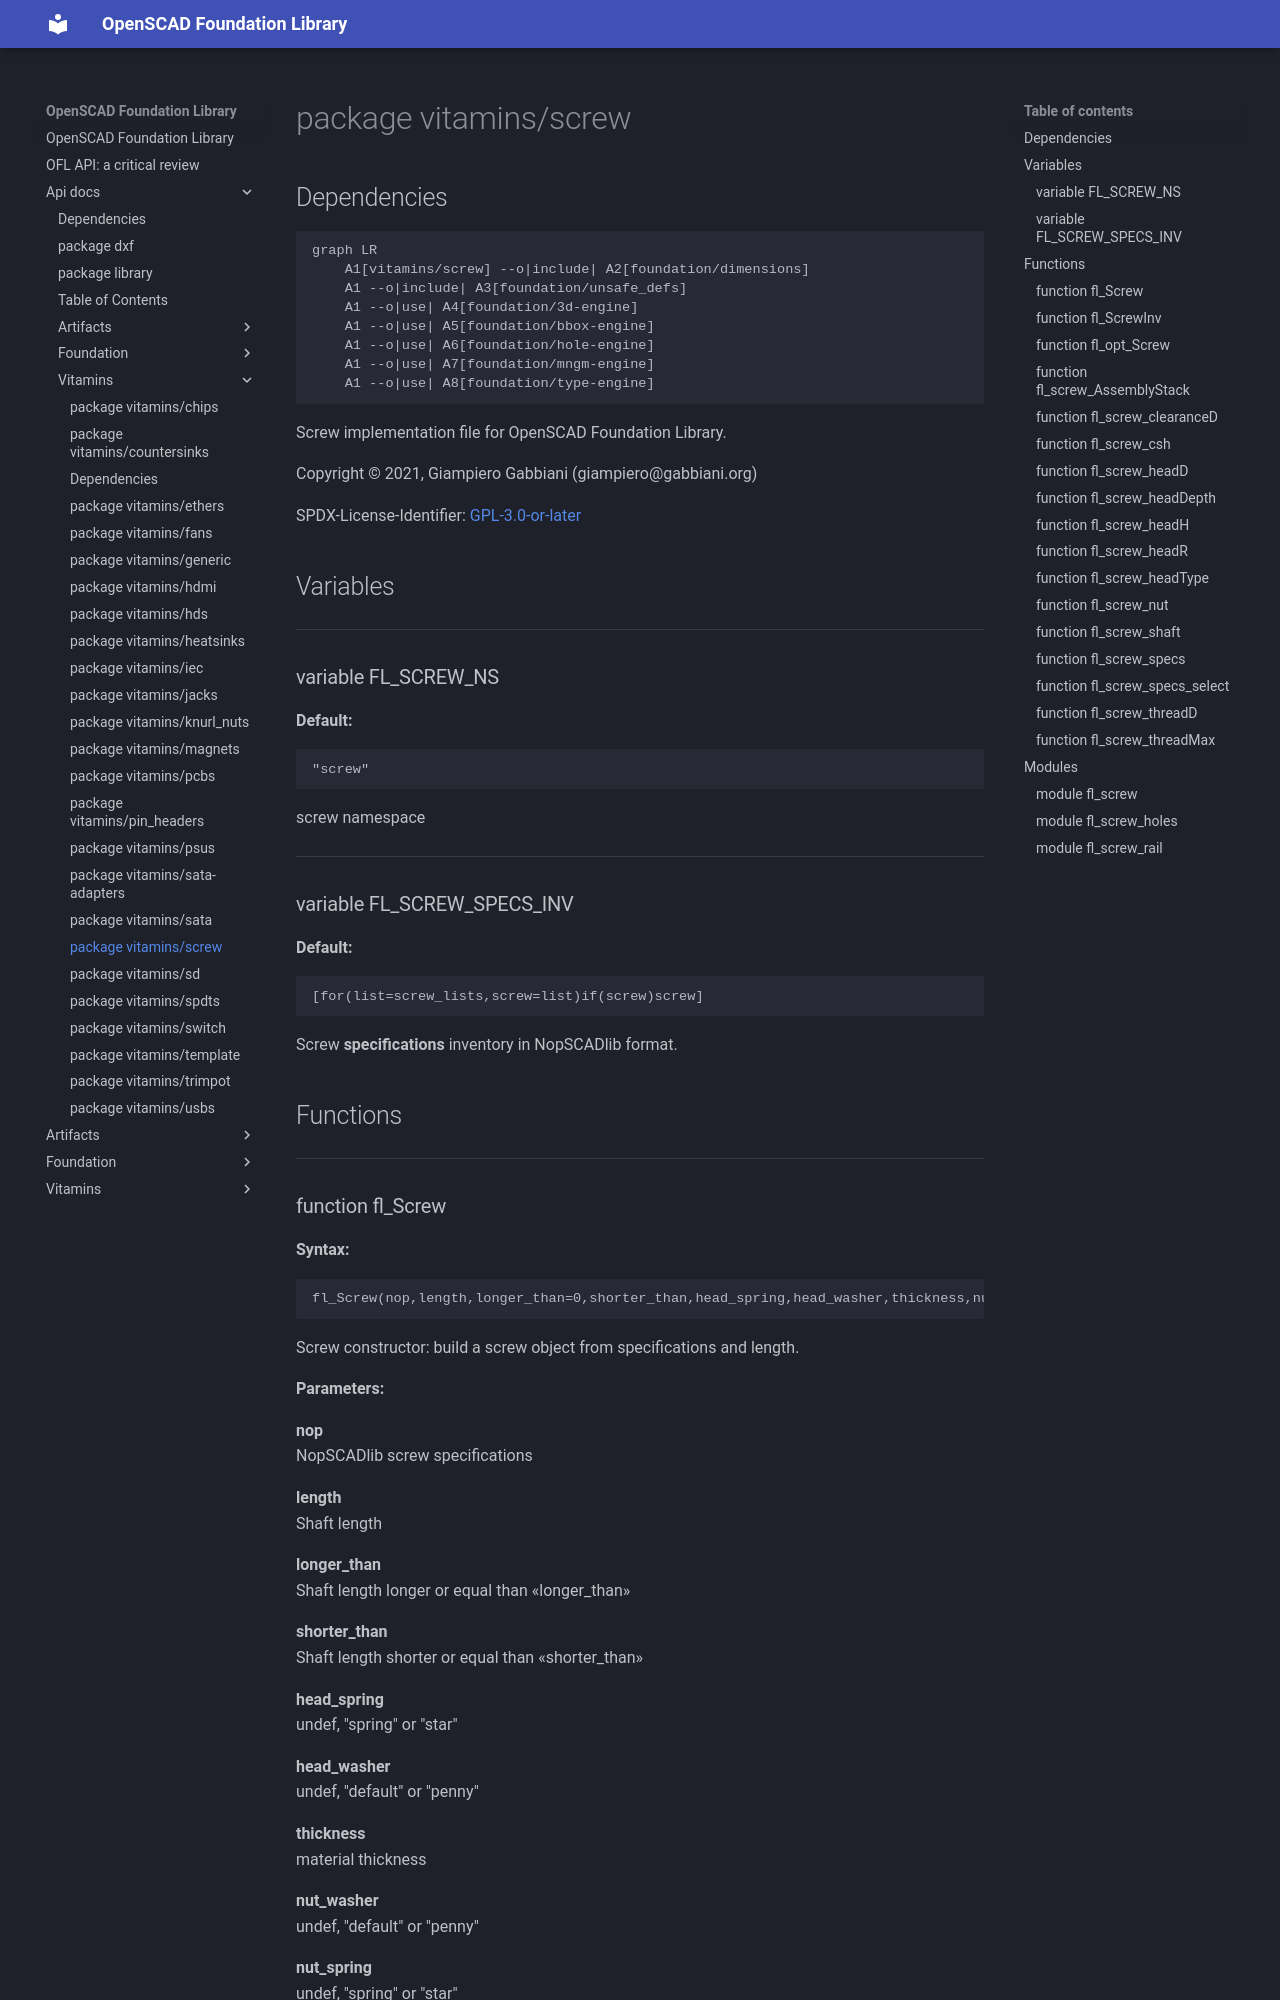

repository: ggabbiani/OFL · page: main/api-docs/vitamins/screw/index.html · generator: mkdocs

# package vitamins/screw

## Dependencies

```mermaid
graph LR
    A1[vitamins/screw] --o|include| A2[foundation/dimensions]
    A1 --o|include| A3[foundation/unsafe_defs]
    A1 --o|use| A4[foundation/3d-engine]
    A1 --o|use| A5[foundation/bbox-engine]
    A1 --o|use| A6[foundation/hole-engine]
    A1 --o|use| A7[foundation/mngm-engine]
    A1 --o|use| A8[foundation/type-engine]
```

Screw implementation file for OpenSCAD Foundation Library.

Copyright © 2021, Giampiero Gabbiani (giampiero@gabbiani.org)

SPDX-License-Identifier: [GPL-3.0-or-later](https://spdx.org/licenses/GPL-3.0-or-later.html)


## Variables

---

### variable FL_SCREW_NS

__Default:__

    "screw"

screw namespace

---

### variable FL_SCREW_SPECS_INV

__Default:__

    [for(list=screw_lists,screw=list)if(screw)screw]

Screw **specifications** inventory in NopSCADlib format.


## Functions

---
